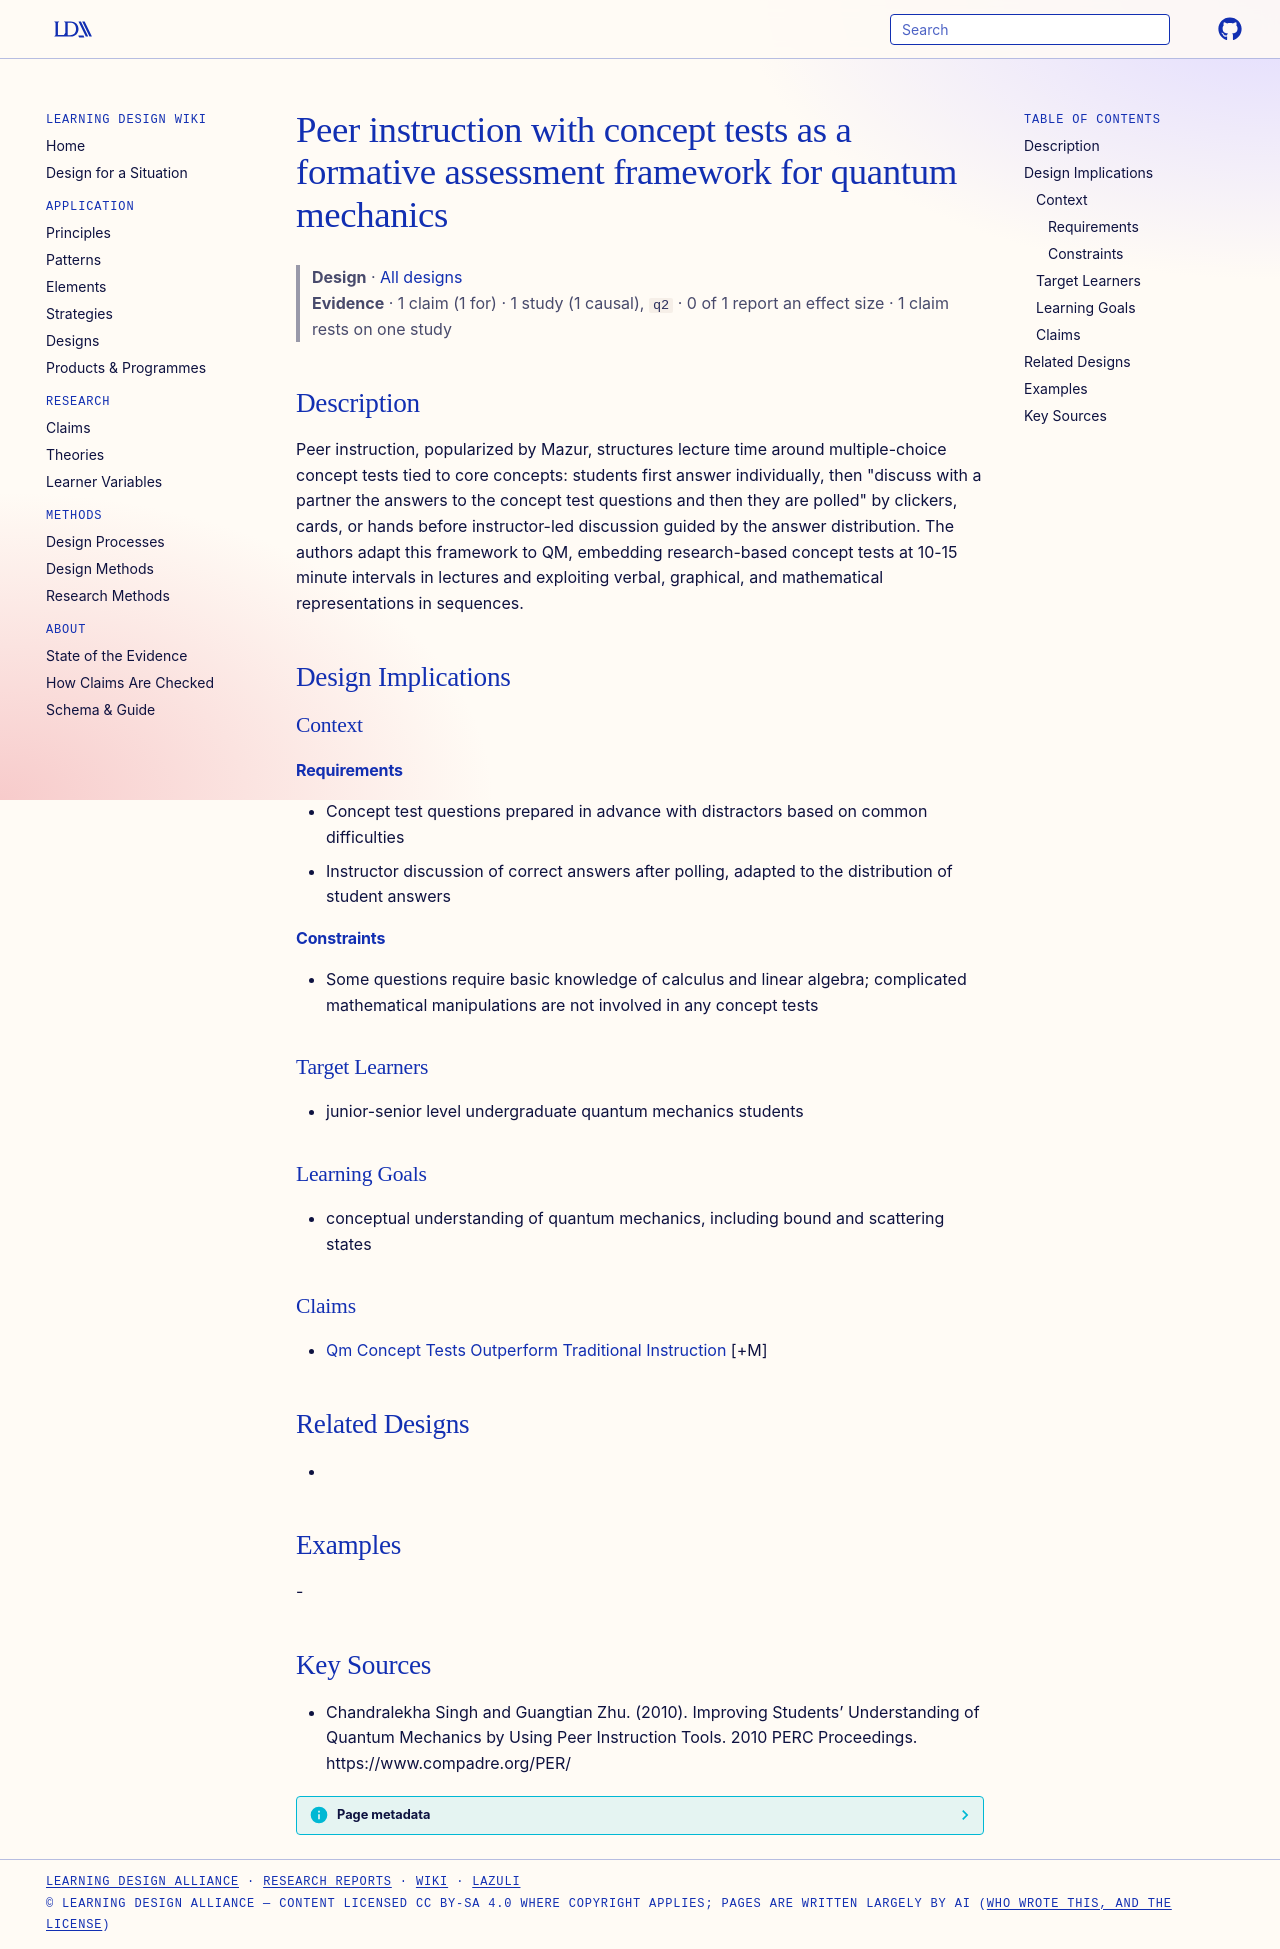

repository: Learning-Design-Alliance/learning-wiki · page: designs/peer-instruction-concept-tests-qm-framework/index.html · generator: mkdocs

---
type: design
id: peer-instruction-concept-tests-qm-framework
title: Peer instruction with concept tests as a formative assessment framework for quantum mechanics
description: "Peer instruction, popularized by Mazur, structures lecture time around multiple-choice concept tests tied to core concepts: students first answer individually, then \"discuss with a partner the answers to the concept t..."
status: review
generated:
  by: "process:settle-candidates"
  at: 2026-11-17
sources:
  - id: chandralekha-singh-and-guangtian-zhu-2010
    resource: "https://www.compadre.org/PER/"
    title: "Chandralekha Singh and Guangtian Zhu. (2010). Improving Students’ Understanding of Quantum Mechanics by Using Peer Instruction Tools. 2010 PERC Proceedings. https://www.compadre.org/PER/"
    author: Chandralekha Singh and Guangtian Zhu
---

# Peer instruction with concept tests as a formative assessment framework for quantum mechanics

> **Design** · [All designs](index.md)
> **Evidence** · 1 claim (1 for) · 1 study (1 causal), `q2` · 0 of 1 report an effect size · 1 claim rests on one study

## Description
Peer instruction, popularized by Mazur, structures lecture time around multiple-choice concept tests tied to core concepts: students first answer individually, then "discuss with a partner the answers to the concept test questions and then they are polled" by clickers, cards, or hands before instructor-led discussion guided by the answer distribution. The authors adapt this framework to QM, embedding research-based concept tests at 10-15 minute intervals in lectures and exploiting verbal, graphical, and mathematical representations in sequences.

## Design Implications

### Context
#### Requirements
- Concept test questions prepared in advance with distractors based on common difficulties
- Instructor discussion of correct answers after polling, adapted to the distribution of student answers
#### Constraints
- Some questions require basic knowledge of calculus and linear algebra; complicated mathematical manipulations are not involved in any concept tests

### Target Learners
- junior-senior level undergraduate quantum mechanics students

### Learning Goals
- conceptual understanding of quantum mechanics, including bound and scattering states

### Claims
- [Qm Concept Tests Outperform Traditional Instruction](../claims/qm-concept-tests-outperform-traditional-instruction.md) [+M]

## Related Designs
- 

## Examples
-

## Key Sources
- Chandralekha Singh and Guangtian Zhu. (2010). Improving Students’ Understanding of Quantum Mechanics by Using Peer Instruction Tools. 2010 PERC Proceedings. https://www.compadre.org/PER/
